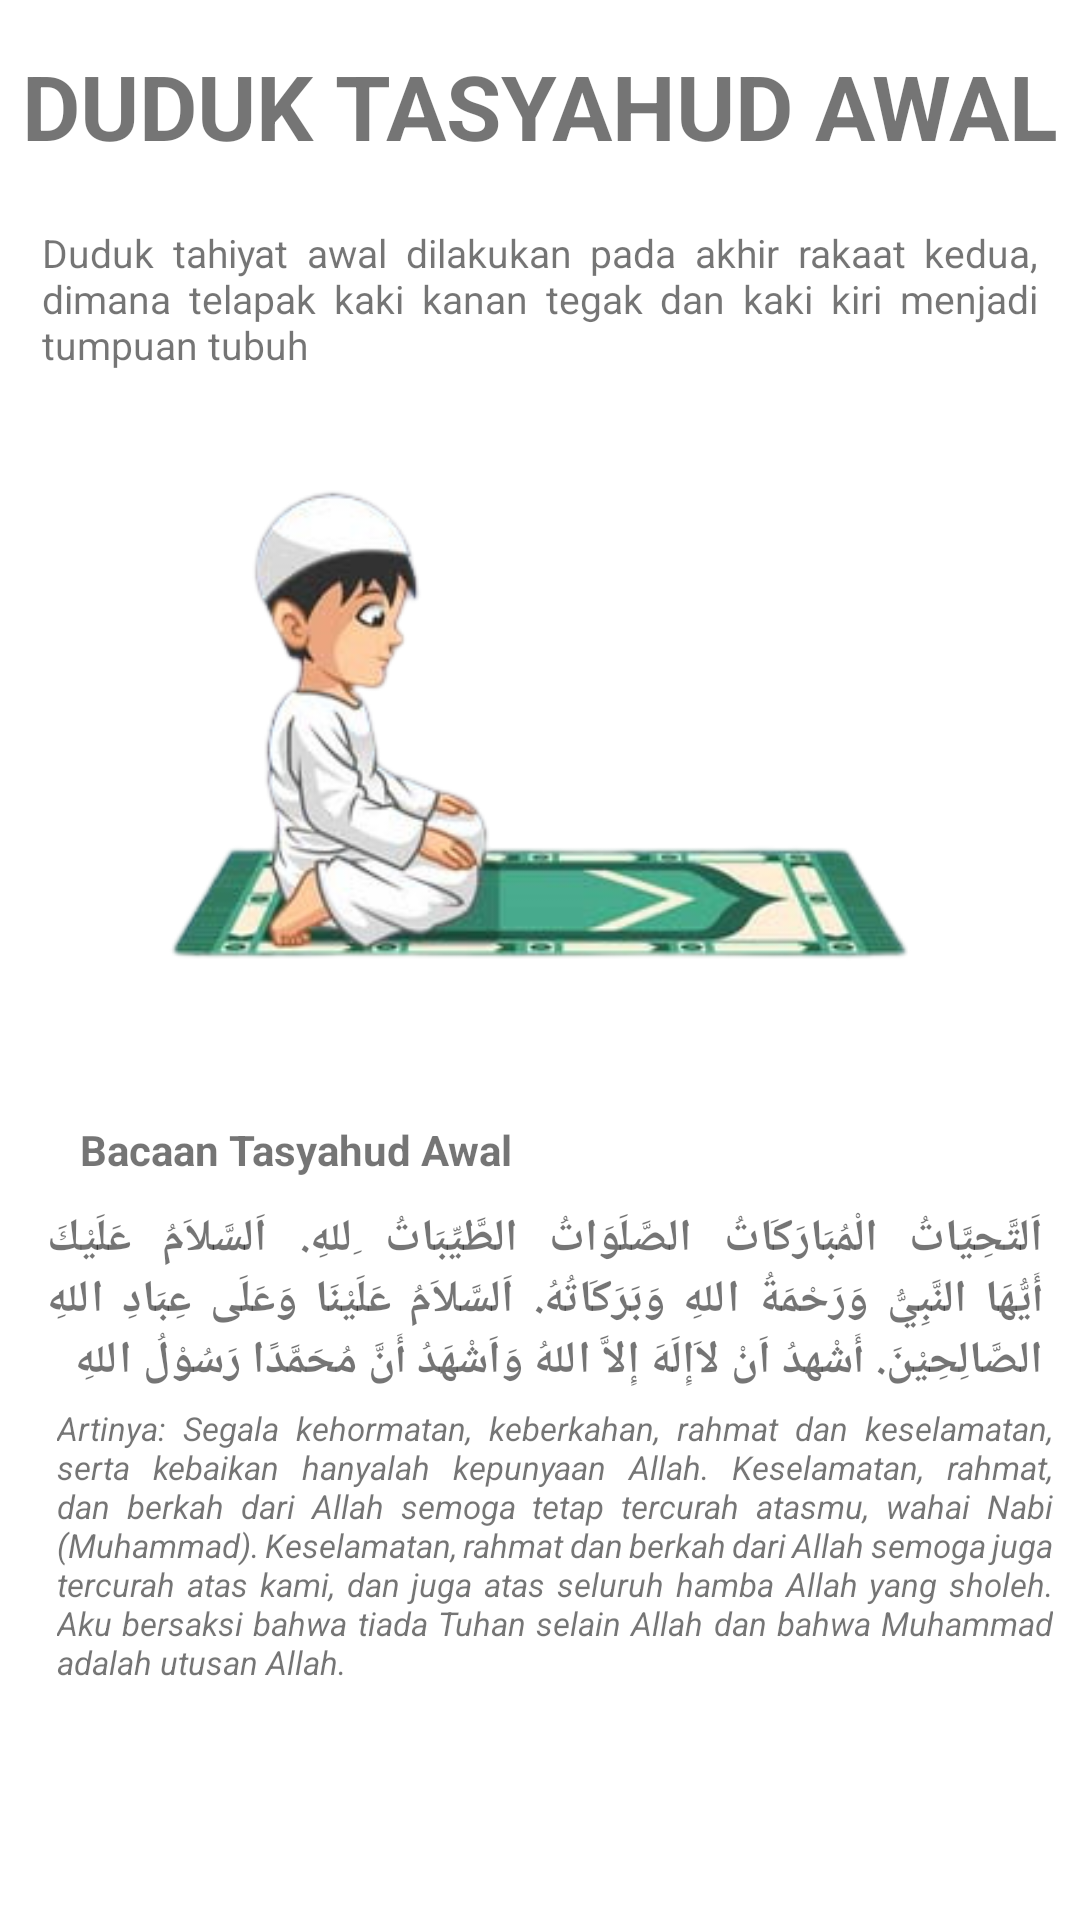

Android layout source for this screen:
<!-- AndroidManifest.xml: application theme Theme.jadwalsholat. -->
<!-- res/layout/activity_tasyahudawal.xml -->
<?xml version="1.0" encoding="utf-8"?>
<androidx.constraintlayout.widget.ConstraintLayout xmlns:android="http://schemas.android.com/apk/res/android"
    xmlns:app="http://schemas.android.com/apk/res-auto"
    xmlns:tools="http://schemas.android.com/tools"
    android:layout_width="match_parent"
    android:layout_height="match_parent"
    android:orientation="vertical"
    tools:context=".tasyahudawal">

    <TextView
        android:id="@+id/textView44"
        android:layout_width="332dp"
        android:layout_height="wrap_content"
        android:layout_marginTop="10dp"
        android:textStyle="bold"
        android:textSize="15sp"
        android:layout_marginStart="3sp"
        android:justificationMode="inter_word"
        android:text="اَلتَّحِيَّاتُ الْمُبَارَكَاتُ الصَّلَوَاتُ الطَّيِّبَاتُ ِللهِ. اَلسَّلاَمُ عَلَيْكَ أَيُّهَا النَّبِيُّ وَرَحْمَةُ اللهِ وَبَرَكَاتُهُ. اَلسَّلاَمُ عَلَيْنَا وَعَلَى عِبَادِ اللهِ الصَّالِحِيْنَ. أَشْهدُ اَنْ لاَإِلَهَ إِلاَّ اللهُ وَاَشْهَدُ أَنَّ مُحَمَّدًا رَسُوْلُ اللهِ"
        app:layout_constraintEnd_toEndOf="parent"
        app:layout_constraintStart_toStartOf="parent"
        app:layout_constraintTop_toBottomOf="@+id/textView40" />

    <TextView
        android:id="@+id/textView12"
        android:layout_width="wrap_content"
        android:layout_height="wrap_content"
        android:text="@string/DUDUK_TASYAHUD_AWAL"
        android:textSize="30sp"
        android:textStyle="bold"
        android:layout_marginTop="15sp"
        app:layout_constraintEnd_toEndOf="parent"
        app:layout_constraintStart_toStartOf="parent"
        app:layout_constraintTop_toTopOf="parent" />

    <TextView
        android:id="@+id/textView39"
        android:layout_width="332dp"
        android:layout_height="wrap_content"
        android:text="Duduk tahiyat awal dilakukan pada akhir rakaat kedua, dimana telapak kaki kanan tegak dan kaki kiri menjadi tumpuan tubuh"
        android:layout_marginTop="20dp"
        android:justificationMode="inter_word"
        android:textSize="13sp"
        app:layout_constraintEnd_toEndOf="parent"
        app:layout_constraintStart_toStartOf="parent"
        app:layout_constraintTop_toBottomOf="@+id/textView12" />

    <ImageView
        android:id="@+id/imageView5"
        android:layout_width="283dp"
        android:layout_height="218dp"
        android:layout_marginTop="8dp"
        app:layout_constraintEnd_toEndOf="parent"
        app:layout_constraintHorizontal_bias="0.516"
        app:layout_constraintStart_toStartOf="parent"
        app:layout_constraintTop_toBottomOf="@+id/textView39"
        app:srcCompat="@drawable/awal" />

    <TextView
        android:id="@+id/textView40"
        android:layout_width="wrap_content"
        android:layout_height="wrap_content"
        android:layout_marginTop="24dp"
        android:layout_marginEnd="120dp"
        android:text="Bacaan Tasyahud Awal"
        android:textStyle="bold"
        android:textSize="14sp"
        app:layout_constraintEnd_toEndOf="parent"
        app:layout_constraintHorizontal_bias="0.277"
        app:layout_constraintStart_toStartOf="parent"
        app:layout_constraintTop_toBottomOf="@+id/imageView5" />

    <TextView
        android:id="@+id/textView45"
        android:layout_width="332dp"
        android:layout_height="wrap_content"
        android:layout_marginStart="10dp"
        android:layout_marginTop="5dp"
        android:textSize="11sp"
        android:textStyle="italic"
        android:justificationMode="inter_word"
        android:text="Artinya: Segala kehormatan, keberkahan, rahmat dan keselamatan, serta kebaikan hanyalah kepunyaan Allah. Keselamatan, rahmat, dan berkah dari Allah semoga tetap tercurah atasmu, wahai Nabi (Muhammad). Keselamatan, rahmat dan berkah dari Allah semoga juga tercurah atas kami, dan juga atas seluruh hamba Allah yang sholeh. Aku bersaksi bahwa tiada Tuhan selain Allah dan bahwa Muhammad adalah utusan Allah."
        app:layout_constraintEnd_toEndOf="parent"
        app:layout_constraintStart_toStartOf="parent"
        app:layout_constraintTop_toBottomOf="@+id/textView44" />
</androidx.constraintlayout.widget.ConstraintLayout>
<!-- resources referenced by this layout -->
<resources>
  <!-- drawable awal: png bitmap (drawable, 51359 bytes) -->
  <string name="DUDUK_TASYAHUD_AWAL">DUDUK TASYAHUD AWAL</string>
  <style name="Theme.jadwalsholat." parent="Theme.MaterialComponents.DayNight.DarkActionBar">
          
          <item name="colorPrimary">@color/purple_500</item>
          <item name="colorPrimaryVariant">@color/purple_700</item>
          <item name="colorOnPrimary">@color/white</item>
          
          <item name="colorSecondary">@color/teal_200</item>
          <item name="colorSecondaryVariant">@color/teal_700</item>
          <item name="colorOnSecondary">@color/black</item>
          
          <item name="android:statusBarColor" tools:targetApi="l">?attr/colorPrimaryVariant</item>
          
      </style>
  <color name="purple_500">#FF6200EE</color>
  <color name="purple_700">#FF3700B3</color>
  <color name="white">#FFFFFFFF</color>
  <color name="teal_200">#FF03DAC5</color>
  <color name="teal_700">#FF018786</color>
  <color name="black">#FF000000</color>
</resources>
